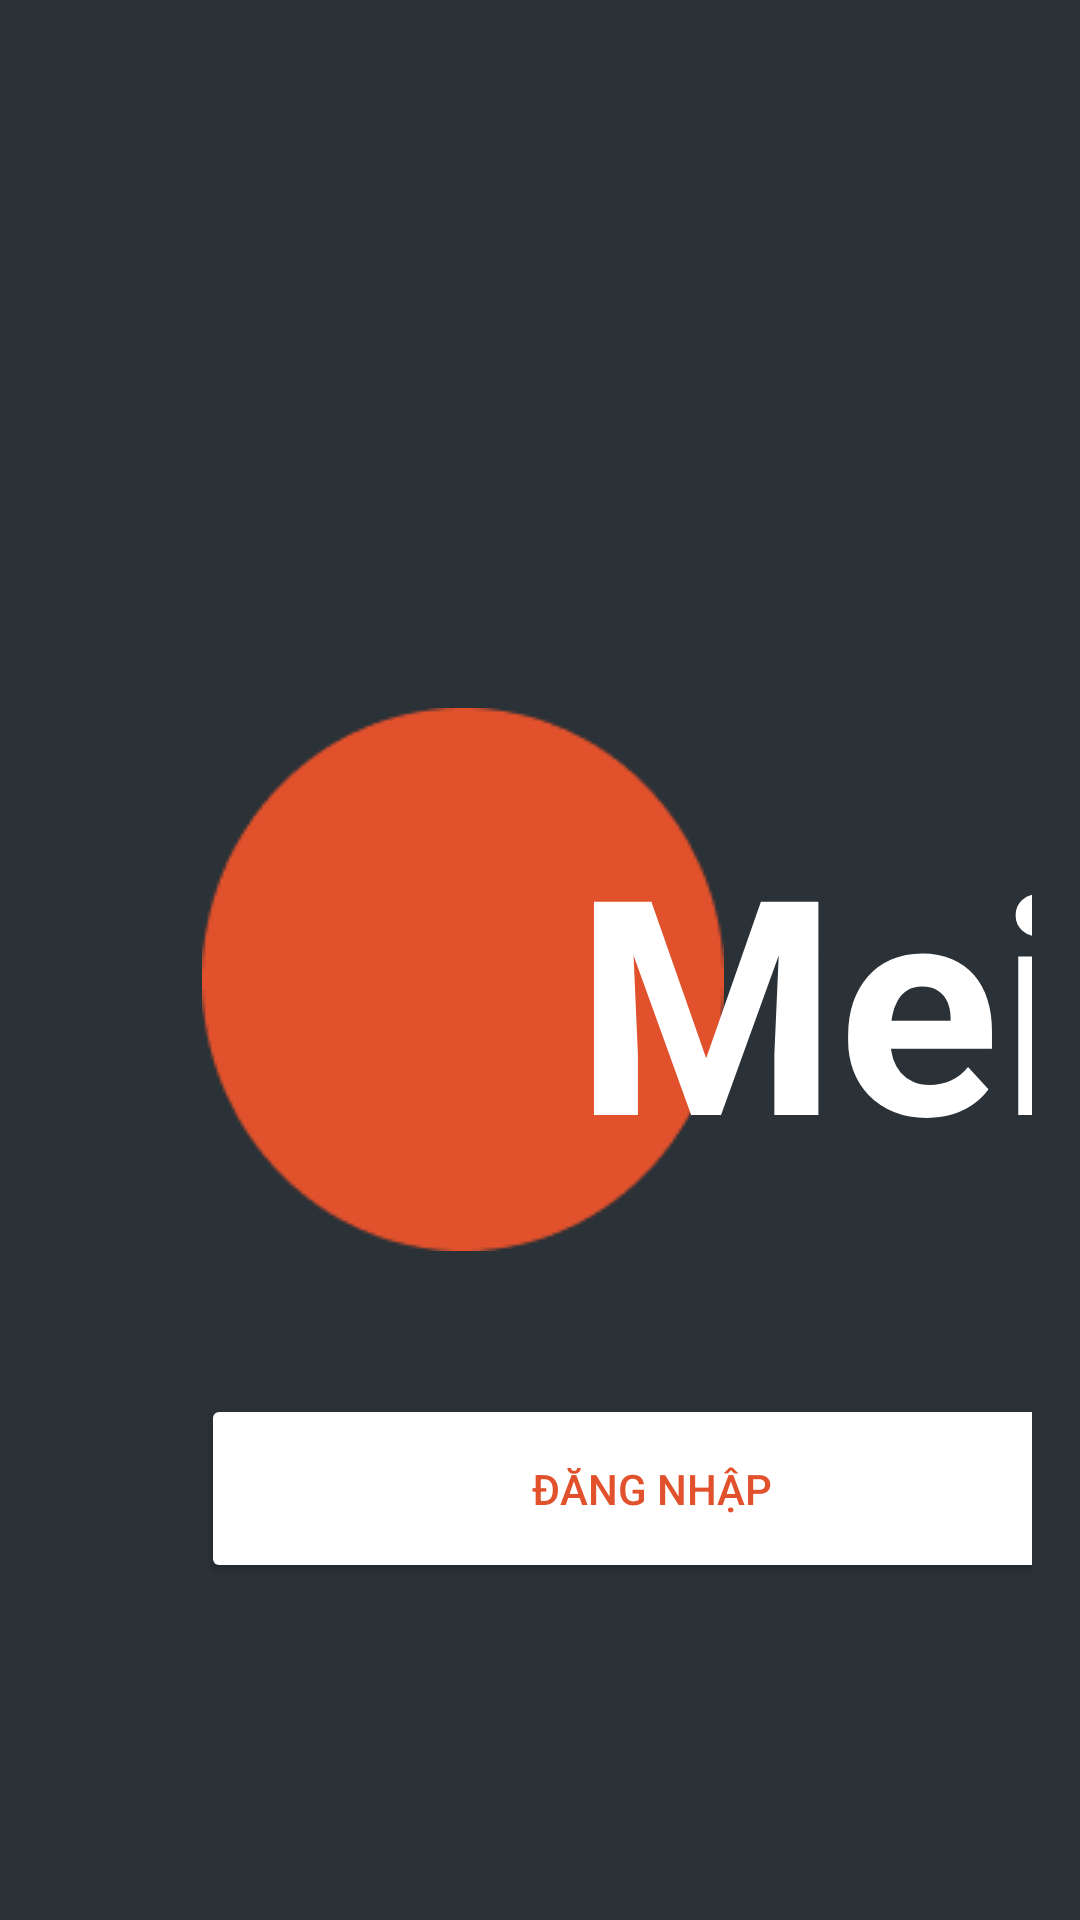

Reconstruct the res/layout file that produces this screen, plus the resources it refers to.
<!-- AndroidManifest.xml: application theme Theme.ChamCong -->
<!-- res/layout/activity_main.xml -->
<?xml version="1.0" encoding="utf-8"?>
<LinearLayout xmlns:android="http://schemas.android.com/apk/res/android"
    xmlns:app="http://schemas.android.com/apk/res-auto"
    xmlns:tools="http://schemas.android.com/tools"
    android:layout_width="match_parent"
    android:layout_height="match_parent"
    android:paddingLeft="16dp"
    android:paddingTop="16dp"
    android:paddingRight="16dp"
    android:paddingBottom="16dp"
    android:background="#2A3137"
    tools:context=".MainActivity">

    <LinearLayout
        android:layout_width="match_parent"
        android:layout_height="match_parent">
        <TextView
            android:id="@+id/c"
            android:layout_width="221dp"
            android:layout_height="149dp"
            android:layout_alignParentLeft="true"
            android:layout_marginLeft="80dp"
            android:layout_alignParentTop="true"
            android:layout_marginTop="220dp"
            android:text="C"
            android:textColor="#2A3137"
            android:textSize="100sp"
            android:gravity="top"
            />

        <View
            android:id="@+id/ellipse_1"
            android:layout_width="174dp"
            android:layout_height="181dp"
            android:layout_alignParentLeft="true"
            android:layout_alignParentTop="true"
            android:layout_marginLeft="-250dp"
            android:layout_marginTop="220dp"
            android:background="@drawable/ellipse_1" />
        <TextView
            android:id="@+id/mei"
            android:layout_width="175dp"
            android:layout_height="119dp"
            android:layout_alignParentLeft="true"
            android:layout_marginLeft="-50dp"
            android:layout_alignParentTop="true"
            android:layout_marginTop="250dp"
            android:text="Mei"
            android:textSize="100sp"
            android:textStyle="bold"
            android:textColor="@color/white"
            android:gravity="top" />

        <Button
            android:id="@+id/btnDN"
            android:layout_width="300dp"
            android:layout_height="63dp"
            android:layout_alignParentLeft="true"
            android:layout_alignParentTop="true"
            android:layout_marginLeft="-300dp"
            android:layout_marginTop="380dp"
            android:backgroundTint="@color/white"
            android:radius="10dp"
            android:text="ĐĂNG NHẬP"
            android:textColor="#E1512C"/>
    </LinearLayout>


</LinearLayout>
<!-- resources referenced by this layout -->
<resources>
  <color name="white">#FFFFFFFF</color>
  <!-- drawable ellipse_1: png bitmap (drawable, 2856 bytes) -->
  <style name="Theme.ChamCong" parent="Theme.MaterialComponents.DayNight.DarkActionBar">
          
          <item name="colorPrimary">@color/purple_500</item>
          <item name="colorPrimaryVariant">@color/purple_700</item>
          <item name="colorOnPrimary">@color/white</item>
          
          <item name="colorSecondary">@color/teal_200</item>
          <item name="colorSecondaryVariant">@color/teal_700</item>
          <item name="colorOnSecondary">@color/black</item>
          
          <item name="android:statusBarColor" tools:targetApi="l">?attr/colorPrimaryVariant</item>
          
      </style>
  <color name="purple_500">#FF6200EE</color>
  <color name="purple_700">#FF3700B3</color>
  <color name="teal_200">#FF03DAC5</color>
  <color name="teal_700">#FF018786</color>
  <color name="black">#FF000000</color>
</resources>
